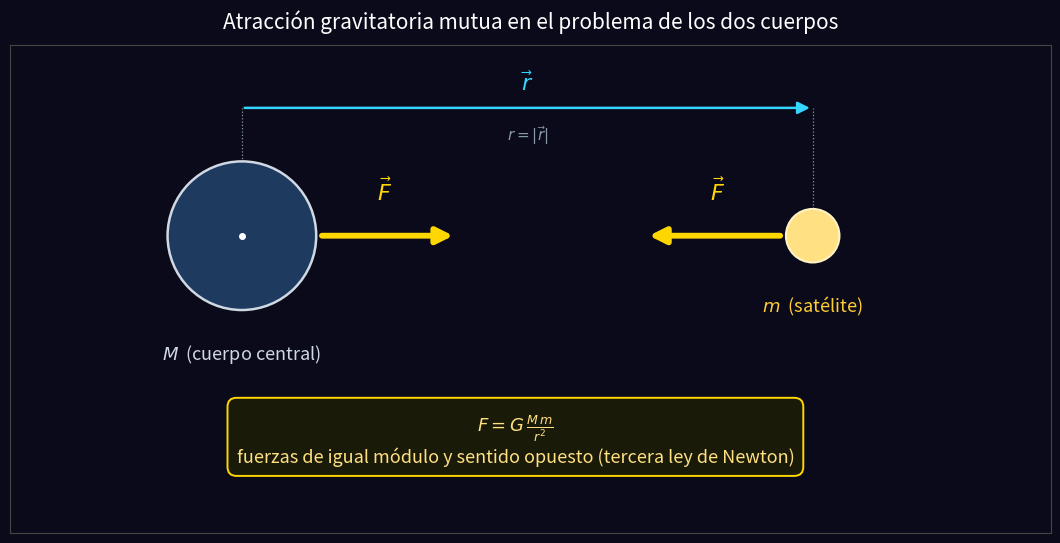

Reproduce this figure in Python. (Note: this script raises an exception after producing the figure.)
# Genera la figura explicativa de la ATRACCION GRAVITATORIA MUTUA (problema de los
# dos cuerpos), para acompanar la ecuacion (4.1) del capitulo de Fundamentos.
# Minimalista: las dos masas y las fuerzas iguales y opuestas (ley de Newton).
# Salida: fig_dos_cuerpos.pdf (vectorial, para LaTeX) y .png (vista previa).
import os
import numpy as np
import matplotlib
matplotlib.use("Agg")
import matplotlib.pyplot as plt
from matplotlib.patches import FancyArrowPatch

BG = "#0a0a1a"
plt.rcParams.update({"font.size": 13, "text.color": "white",
                     "axes.edgecolor": "#444"})

fig, ax = plt.subplots(figsize=(11, 5.5))
fig.patch.set_facecolor(BG)
ax.set_facecolor(BG)


def flecha(p0, p1, color, lw=3.4, scale=24):
    ax.add_patch(FancyArrowPatch(p0, p1, color=color, lw=lw,
                 arrowstyle="-|>", mutation_scale=scale, zorder=7))


# ── Posiciones de los dos cuerpos ────────────────────────────────────────────
M = np.array([-4.6, 0.0]); RM = 1.25      # cuerpo central (grande)
m = np.array([5.0, 0.0]);  Rm = 0.45      # satelite (pequeno)

# Cuerpo central M
ax.add_patch(plt.Circle(M, RM, facecolor="#1f3a5f", edgecolor="#cfd8e3", lw=1.8, zorder=5))
ax.plot(*M, "o", color="white", ms=4, zorder=6)
ax.text(M[0], M[1] - RM - 0.55, r"$M$  (cuerpo central)", color="#cfd8e3",
        fontsize=13, ha="center", va="top")

# Satelite m
ax.add_patch(plt.Circle(m, Rm, facecolor="#ffe082", edgecolor="#fff3c4", lw=1.5, zorder=5))
ax.text(m[0], m[1] - Rm - 0.55, "$m$  (satélite)", color="#ffcc33",
        fontsize=13, ha="center", va="top")

# ── Vector de posicion relativa r (de M a m), arriba ─────────────────────────
yc = 2.15
for x in (M[0], m[0]):
    ax.plot([x, x], [0.35, yc], color="#8899aa", lw=0.9, ls=":", zorder=1)
flecha((M[0], yc), (m[0], yc), "#33d6ff", lw=1.8, scale=18)
ax.text((M[0] + m[0]) / 2, yc + 0.2, r"$\vec{r}$", color="#33d6ff", fontsize=16,
        ha="center", va="bottom")
ax.text((M[0] + m[0]) / 2, yc - 0.28, r"$r=|\vec{r}|$", color="#8899aa",
        fontsize=11, ha="center", va="top", style="italic")

# ── Fuerzas gravitatorias: iguales y opuestas, dirigidas a lo largo de la recta ─
L = 2.3                                    # misma longitud -> mismo modulo
# Sobre m: apunta hacia M (a la izquierda)
flecha(m - np.array([Rm + 0.05, 0]), m - np.array([Rm + 0.05 + L, 0]), "#ffd700", lw=4.2)
ax.text(m[0] - Rm - L / 2, 0.5, r"$\vec{F}$", color="#ffd700", fontsize=16,
        ha="center", va="bottom")
# Sobre M: apunta hacia m (a la derecha)
flecha(M + np.array([RM + 0.05, 0]), M + np.array([RM + 0.05 + L, 0]), "#ffd700", lw=4.2)
ax.text(M[0] + RM + L / 2, 0.5, r"$\vec{F}$", color="#ffd700", fontsize=16,
        ha="center", va="bottom")

# ── Caja con la ley de Newton ────────────────────────────────────────────────
ax.text(0.0, -3.0,
        r"$F = G\,\frac{M\,m}{r^{2}}$" + "\n"
        "fuerzas de igual módulo y sentido opuesto (tercera ley de Newton)",
        color="#ffe082", fontsize=13, ha="center", va="top",
        bbox=dict(boxstyle="round,pad=0.5", fc="#1a1a08", ec="#ffd700", lw=1.4))

ax.set_title("Atracción gravitatoria mutua en el problema de los dos cuerpos",
             color="white", fontsize=15, pad=12)

ax.set_xlim(-8.5, 9.0); ax.set_ylim(-5.0, 3.2)
ax.set_aspect("equal"); ax.set_xticks([]); ax.set_yticks([])
for sp in ax.spines.values():
    sp.set_edgecolor("#444")

plt.tight_layout()
HERE = os.path.dirname(os.path.abspath(__file__))
OUT = os.path.abspath(os.path.join(HERE, "..", "imagenes"))   # guarda en imagenes/ (donde apunta el LaTeX)
fig.savefig(os.path.join(OUT, "fig_dos_cuerpos.pdf"), facecolor=BG, bbox_inches="tight")
fig.savefig(os.path.join(OUT, "fig_dos_cuerpos.png"), dpi=140, facecolor=BG, bbox_inches="tight")
print("Figura escrita en imagenes/: fig_dos_cuerpos.pdf / .png")
